Photos from the image-classification dataset "fog" in the GitHub repository itskevinshi/comp-vision-project. Its 38 classes are: apple apple scab, apple black rot, apple cedar apple rust, apple healthy, blueberry healthy, cherry including sour powdery mildew, cherry including sour healthy, corn (maize) cercospora leaf spot gray leaf spot, corn common rust, corn northern leaf blight, corn healthy, grape black rot, grape esca black measles, grape leaf blight (isariopsis leaf spot), grape healthy, orange Huanglongbing citrus greening, peach bacterial spot, peach healthy, bell pepper bacterial spot, bell pepper healthy, potato early blight, potato late blight, potato healthy, raspberry healthy, soybean healthy, squash powdery mildew, strawberry leaf scorch, strawberry healthy, tomato bacterial spot, tomato early blight, tomato late blight, tomato leaf mold, tomato septoria leaf spot, tomato spider mites two spotted spider mite, tomato target spot, tomato yellow leaf curl virus, tomato mosaic virus, tomato healthy.

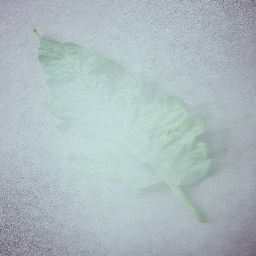
Label: tomato mosaic virus

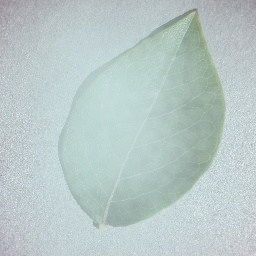
Label: blueberry healthy

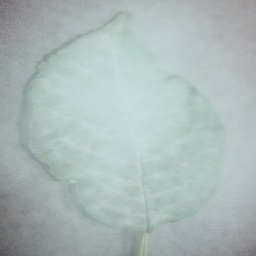
Label: cherry including sour powdery mildew

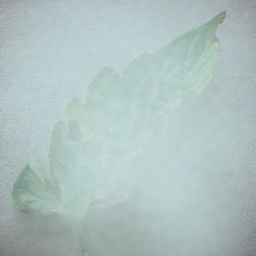
Label: tomato early blight

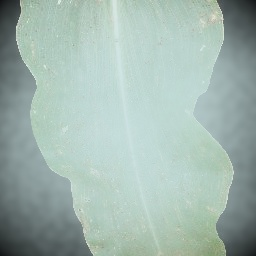
Label: corn common rust

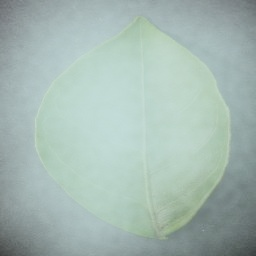
Label: orange Huanglongbing citrus greening
